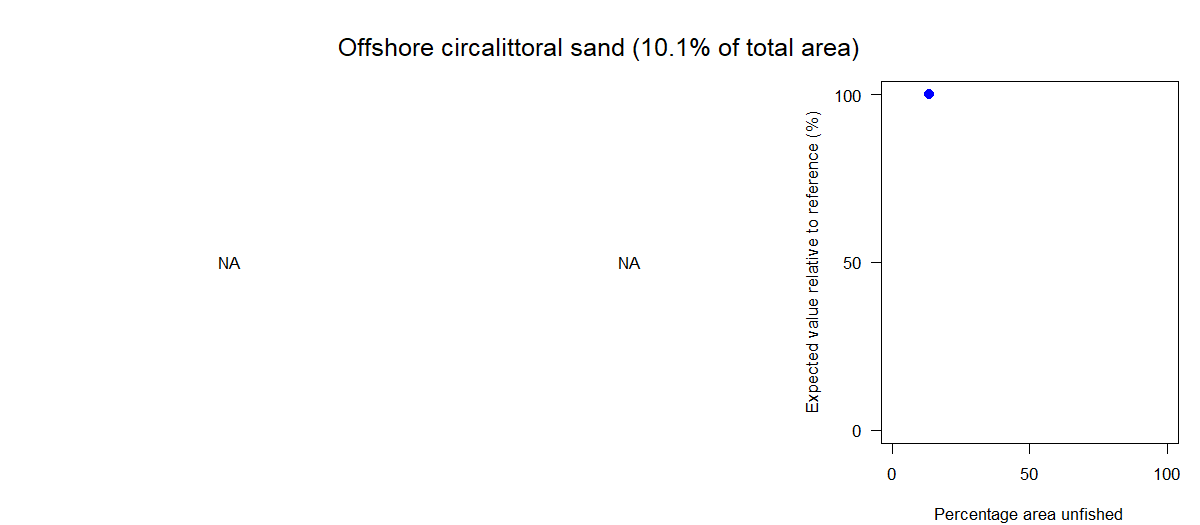

The data file committed next to this chart (first rows):
Effort reduction as a percentage, Average PD impact, Average L1 impact, Percentage area unfished, Percentage of total value, Percentage of total weight
0, NA, NA, 13.4, NA, 100
5, NA, NA, 28.11, NA, 93.53
10, NA, NA, 34.73, NA, 87.95
15, NA, NA, 41.39, NA, 81.65
20, NA, NA, 46.61, NA, 76.59
30, NA, NA, 53.99, NA, 66.8
40, NA, NA, 62.48, NA, 55.56
60, NA, NA, 77.41, NA, 37.55
80, NA, NA, 91.48, NA, 17.71
99, NA, NA, 100, NA, 3.29
